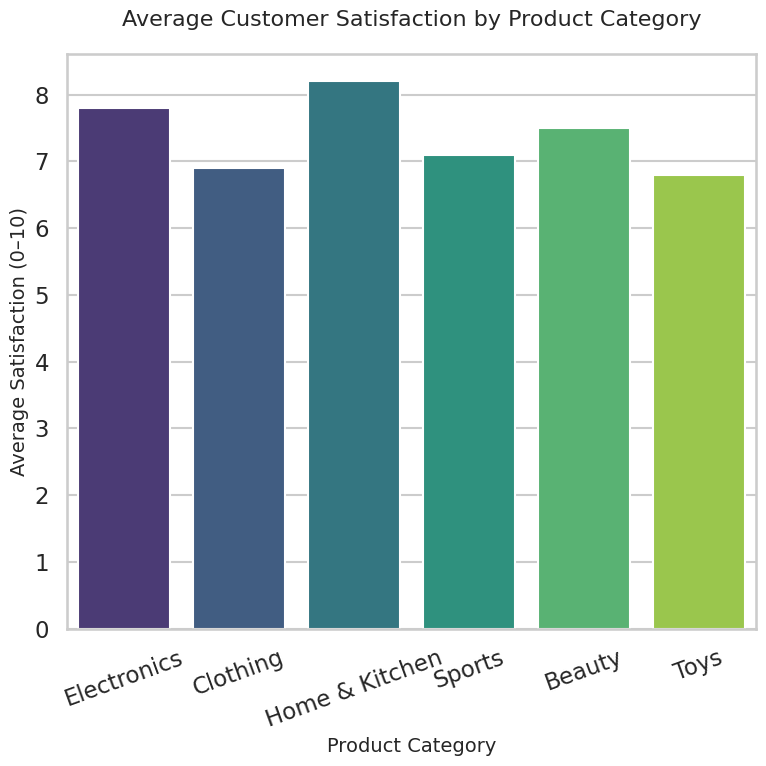

Source code (Python):
import seaborn as sns
import matplotlib.pyplot as plt
import pandas as pd
import numpy as np

# ---------------------------
# Generate synthetic data
# ---------------------------
np.random.seed(42)

categories = ["Electronics", "Clothing", "Home & Kitchen", "Sports", "Beauty", "Toys"]
avg_scores = [7.8, 6.9, 8.2, 7.1, 7.5, 6.8]  # average satisfaction scores (0-10 scale)

# Create DataFrame
df = pd.DataFrame({
    "Category": categories,
    "Satisfaction": avg_scores
})

# ---------------------------
# Seaborn styling
# ---------------------------
sns.set_style("whitegrid")
sns.set_context("talk")  # larger font sizes for presentation

# ---------------------------
# Create barplot
# ---------------------------
plt.figure(figsize=(8, 8))  # ensures 512x512 pixels when dpi=64
ax = sns.barplot(
    x="Category", 
    y="Satisfaction", 
    data=df,
    palette="viridis"
)

# Titles and labels
ax.set_title("Average Customer Satisfaction by Product Category", fontsize=16, pad=20)
ax.set_xlabel("Product Category", fontsize=14)
ax.set_ylabel("Average Satisfaction (0–10)", fontsize=14)

# Rotate category labels for readability
plt.xticks(rotation=20)

# ---------------------------
# Save chart as PNG (512x512 px)
# ---------------------------
plt.tight_layout()
plt.savefig("chart.png", dpi=64, bbox_inches='tight')  # 8*64 = 512 px
plt.close()
